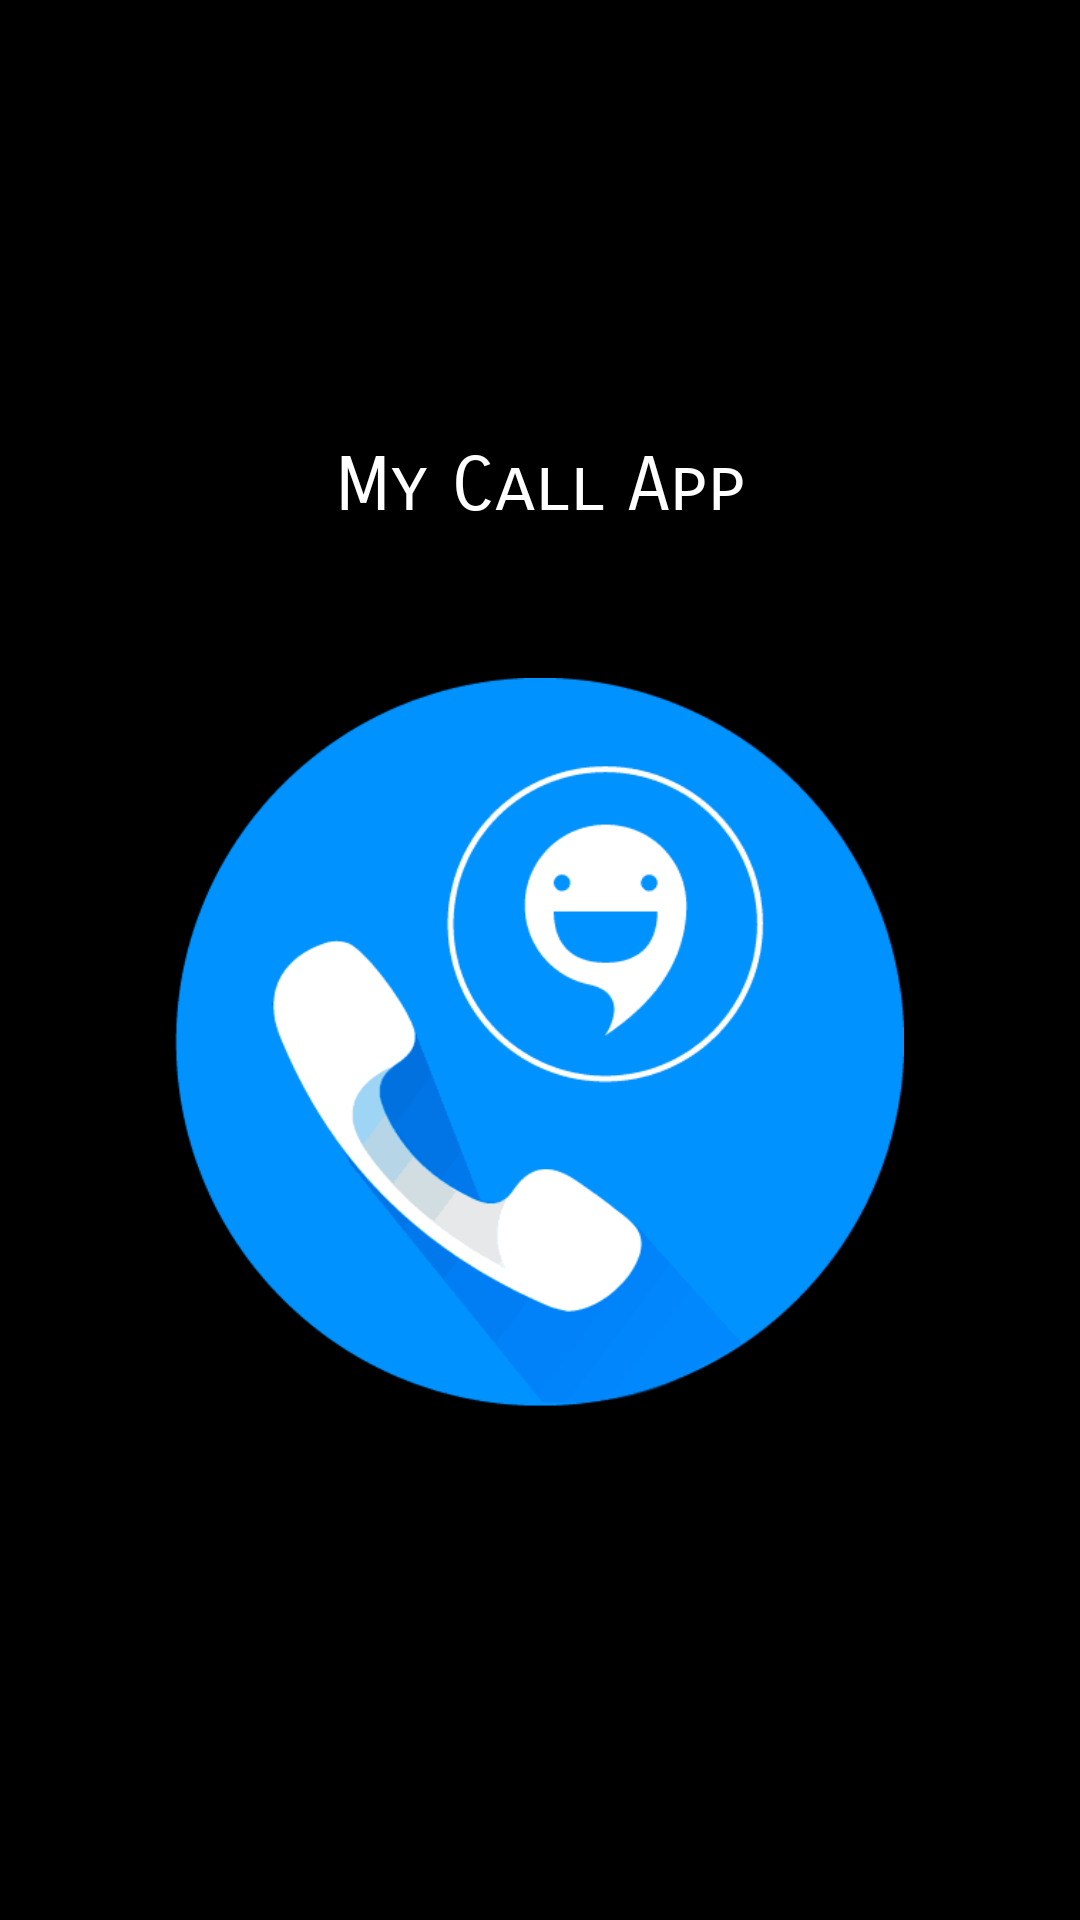

This screen was rendered from an Android layout file. Write that file and the resources it references.
<!-- AndroidManifest.xml: application theme Theme.Assignment3_MAD -->
<!-- res/layout/activity_main.xml -->
<?xml version="1.0" encoding="utf-8"?>
<LinearLayout xmlns:android="http://schemas.android.com/apk/res/android"
    xmlns:app="http://schemas.android.com/apk/res-auto"
    xmlns:tools="http://schemas.android.com/tools"
    android:layout_width="match_parent"
    android:layout_height="match_parent"
    android:background="@android:color/black"
    android:gravity="center"
    android:orientation="vertical"
    tools:context=".MainActivity">

    <TextView
        android:id="@+id/textView"
        android:layout_width="match_parent"
        android:layout_height="wrap_content"
        android:layout_marginBottom="25sp"
        android:fontFamily="sans-serif-smallcaps"
        android:gravity="center"
        android:text="@string/textviewLogo"
        android:textColor="@android:color/white"
        android:textSize="25sp" />

    <ImageView
        android:id="@+id/imageView"
        android:layout_width="243dp"
        android:layout_height="291dp"
        android:contentDescription="@string/imgLabel"
        app:srcCompat="@drawable/appicon" />

</LinearLayout>
<!-- resources referenced by this layout -->
<resources>
  <!-- drawable appicon: png bitmap (drawable, 9509 bytes) -->
  <string name="imgLabel">ImageLogo</string>
  <string name="textviewLogo">My Call App</string>
  <style name="Theme.Assignment3_MAD" parent="Theme.MaterialComponents.DayNight.NoActionBar">
          
          <item name="colorPrimary">@color/purple_500</item>
          <item name="colorPrimaryVariant">@color/purple_700</item>
          <item name="colorOnPrimary">@color/white</item>
          
          <item name="colorSecondary">@color/teal_200</item>
          <item name="colorSecondaryVariant">@color/teal_700</item>
          <item name="colorOnSecondary">@color/black</item>
          
          <item name="android:statusBarColor" tools:targetApi="l">?attr/colorPrimaryVariant</item>
          
      </style>
  <!-- not gathered from this repository: default colours our renderer supplied (Android Studio template values) -->
  <color name="purple_500">#FF6200EE</color>
  <color name="purple_700">#FF3700B3</color>
  <color name="teal_200">#FF03DAC5</color>
  <color name="teal_700">#FF018786</color>
  <color name="black">#FF000000</color>
  <color name="white">#FFFFFFFF</color>
</resources>
